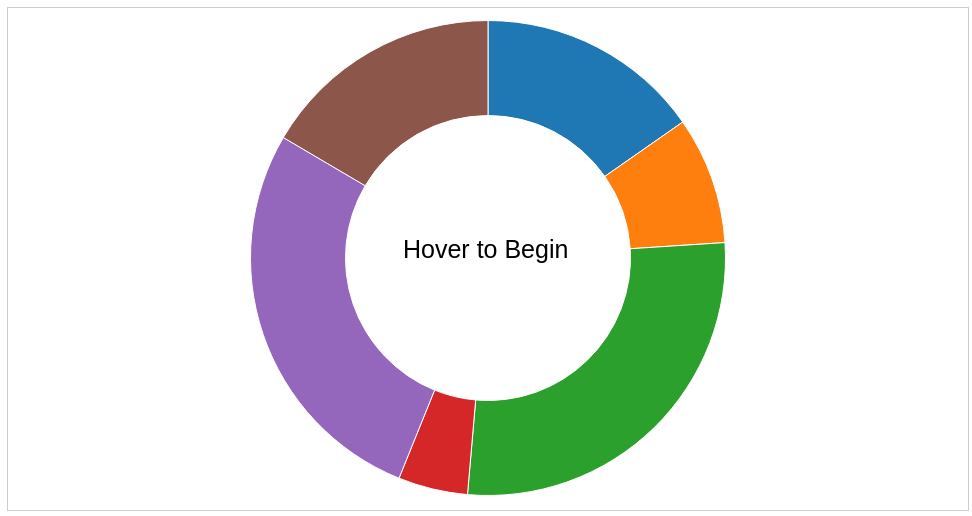
D3 v4 page, settled after 360 driven frames (6 s of simulated time); the page loaded 1 data file(s).


	var height	= 500,
		width	= 960,
		radius	= (d3.min([height, width]) - 25) / 2;

	var color = d3.scaleOrdinal(d3.schemeCategory10);

	var arc = d3.arc();

	var labelArc = d3.arc()
		.outerRadius(radius - 40)
		.innerRadius(radius - 40);

	var pie = d3.pie()
		.sort(null)
		.value(function(d) {return d.count;});

	var svg = d3.select(".container").append("svg")
			.attr("height", height)
			.attr("width", width)
		.append("g")
			.attr("transform", "translate(" + width/2 + "," + height/2 + ")");

	var percentage = svg.append("text")
		.attr("y", -10)
		.attr("x", -55)
		.attr("font-size", 50)
		.attr("id", "percentage")
		.style("fill", "white")
		.transition()
			.delay(1000)
			.style("fill", "black");

	var label = svg.append("text")
		.attr("x", -85)
		.attr("font-size", 25)
		.attr("id", "race")
		.text("Hover to Begin")
		.style("fill", "white")
		.transition()
			.delay(1000)
			.style("fill", "black");

	d3.json("data.json", function(error, data) {
		if (error) throw error;

		var arcs = pie(data);
		var total = d3.sum(arcs, function(d) {return d.value});

		var g = svg.selectAll(".arc")
				.data(arcs)
			.enter().append("g")
				.attr("class", "arc");

		var path = g.append("path");

		path.attr("d", function(d) { return arc(d); })
			.style("fill", function(d) {return color(d.data.race); })
			.on("mouseover", function() {
				d3.select(this)
					.transition()
						.attrTween("d", tweenLarge);

				var data = d3.select(this).data()[0].data;
				var xLength = data.race.length*5;		// Approx. 5px per character
				d3.select("#race").text(data.race)
					.attr("font-size", 22)
					.attr("x", -xLength)
					.attr("y", 30);
				d3.select("#percentage").text(Math.round10(data.count/total*100, -1)+"%");
			})
			.on("mouseout", function() {
				d3.select(this)
					.transition()
						.attrTween("d", tweenSmall);
			})
			.transition()
				.ease(d3.easeBounce)
				.delay(function(d, i) { return i*20; })
				.duration(1000)
				.attrTween("d", tween);
	});

	// Taken from MDN Rounding
	function decimalAdjust(type, value, exp) {
		if (typeof exp === 'undefined' || +exp === 0) {
			return Math[type](value);
		}
		value = +value;
		exp = +exp;
		if (isNaN(value) || !(typeof exp === 'number' && exp % 1 === 0)) {
			return NaN;
		}
		value = value.toString().split('e');
		value = Math[type](+(value[0] + 'e' + (value[1] ? (+value[1] - exp) : -exp)));
		value = value.toString().split('e');
		return +(value[0] + 'e' + (value[1] ? (+value[1] + exp) : exp));
	}

	if (!Math.round10) {
		Math.round10 = function(value, exp) {
			return decimalAdjust('round', value, exp);
		};
	}

	// Tween Functions for transitions

	function tween(b) {
		b.innerRadius = radius * .6;
		b.outerRadius = radius;
		var i = d3.interpolate({innerRadius: 0}, b);
		return function(t) {return arc(i(t)); };
	}

	function tweenLarge(b) {
		b.innerRadius = radius * .55;
		b.outerRadius = radius * 1.05;
		var i = d3.interpolate({innerRadius: radius*.6, outerRadius: radius}, b);
		return function(t) {return arc(i(t)); };
	}

	function tweenSmall(b) {
		b.innerRadius = radius * .6;
		b.outerRadius = radius;
		var i = d3.interpolate({innerRadius: radius*.55, outerRadius: radius*1.05}, b);
		return function(t) {return arc(i(t)); };
	}


### data: data.json
[
 {
  "id": 1,
  "race": "Kiowa",
  "count": 533
 },
 {
  "id": 2,
  "race": "Chinese",
  "count": 302
 },
 {
  "id": 3,
  "race": "South American",
  "count": 955
 },
 {
  "id": 4,
  "race": "Latin American Indian",
  "count": 165
 },
 {
  "id": 5,
  "race": "Creek",
  "count": 953
 },
 {
  "id": 6,
  "race": "Pakistani",
  "count": 576
 }
]